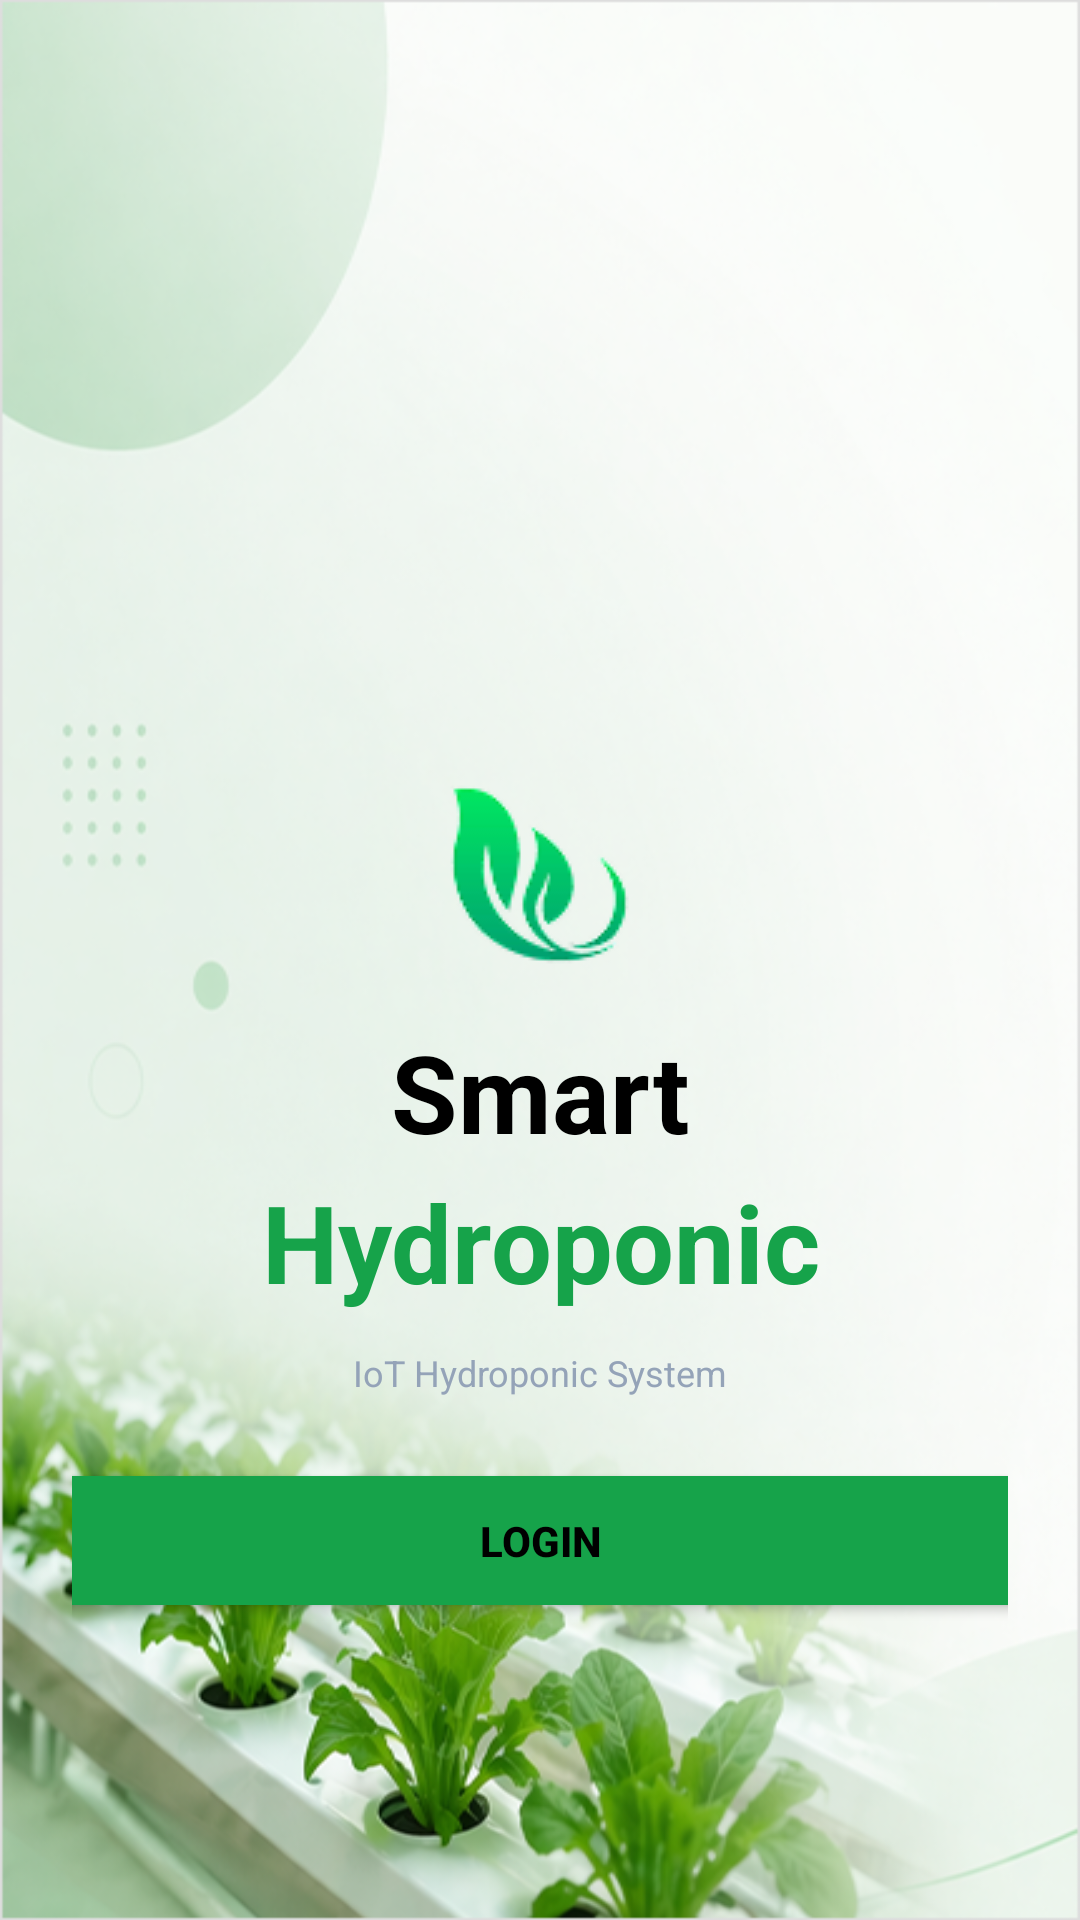

Here is an Android app screen rendered from its layout file. Give the layout XML and the strings, colors and styles it references.
<!-- AndroidManifest.xml: application theme Theme.SmartHydroponic -->
<!-- res/layout/activity_welcome.xml -->
<?xml version="1.0" encoding="utf-8"?>
<androidx.constraintlayout.widget.ConstraintLayout xmlns:android="http://schemas.android.com/apk/res/android"
    xmlns:tools="http://schemas.android.com/tools"
    android:id="@+id/main"
    android:layout_width="match_parent"
    android:layout_height="match_parent"
    tools:context=".auth.WelcomeActivity">

    <LinearLayout
        android:orientation="vertical"
        android:background="@drawable/login"
        android:gravity="center_horizontal"
        android:padding="24dp"
        android:paddingBottom="80dp"
        android:layout_width="match_parent"
        android:layout_height="match_parent">

        <ImageView
            android:src="@drawable/logodaun"
            android:layout_width="75dp"
            android:layout_height="75dp"
            android:layout_marginTop="230dp"/>

        <TextView
            android:layout_width="224dp"
            android:layout_height="50dp"
            android:text="Smart"
            android:gravity="center"
            android:textSize="36sp"
            android:textStyle="bold"
            android:textColor="@color/black"
            android:layout_marginTop="10dp"/>

        <TextView
            android:layout_width="224dp"
            android:layout_height="50dp"
            android:text="Hydroponic"
            android:gravity="center"
            android:textSize="36sp"
            android:textStyle="bold"
            android:textColor="@color/green"/>

        <TextView
            android:layout_width="224dp"
            android:layout_height="17dp"
            android:text="IoT Hydroponic System"
            android:gravity="center"
            android:textSize="12sp"
            android:textStyle="normal"
            android:textColor="@color/coolgray"
            android:layout_marginTop="10dp"/>

        <Button
            android:id="@+id/btnLogin"
            android:text="Login"
            android:backgroundTint="@color/green"
            android:textColor="@color/black"
            android:textStyle="bold"
            android:layout_width="340dp"
            android:layout_height="55dp"
            android:layout_marginTop="20dp"/>

    </LinearLayout>
</androidx.constraintlayout.widget.ConstraintLayout>
<!-- resources referenced by this layout -->
<resources>
  <color name="black">#FF000000</color>
  <color name="coolgray">#94A3B8</color>
  <color name="green">#16A34A</color>
  <!-- drawable login: png bitmap (drawable, 333887 bytes) -->
  <!-- drawable logodaun: png bitmap (drawable, 4612 bytes) -->
  <style name="Theme.SmartHydroponic" parent="Base.Theme.SmartHydroponic" />
  <style name="Base.Theme.SmartHydroponic" parent="Theme.Material3.Light.NoActionBar">
          <item name="bottomNavigationStyle">@style/NoRippleBottomNav</item>
      </style>
  <style name="NoRippleBottomNav" parent="Widget.MaterialComponents.BottomNavigationView">
          <item name="itemBackground">@null</item>
          <item name="itemRippleColor">@null</item>
      </style>
</resources>
